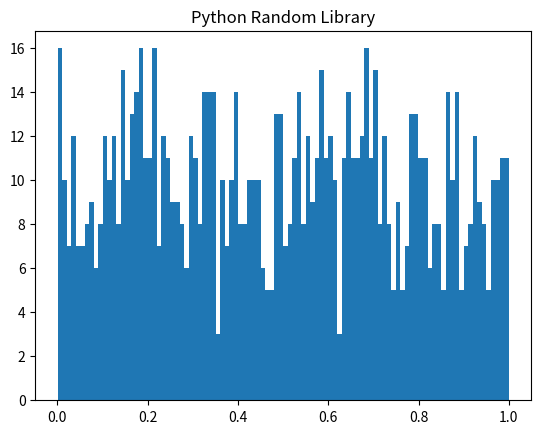
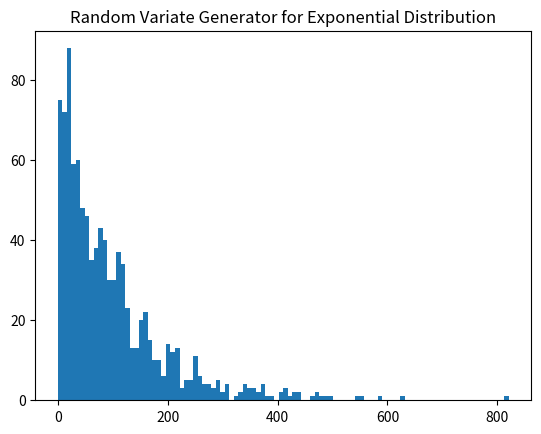
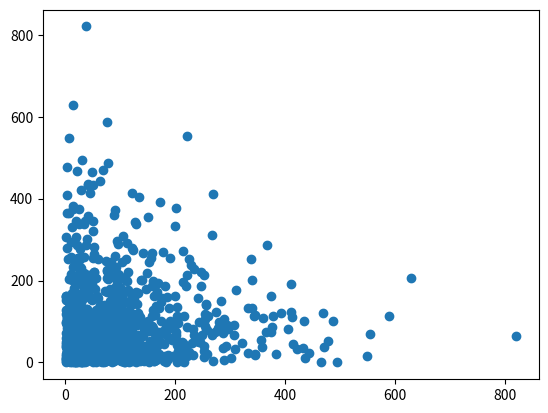
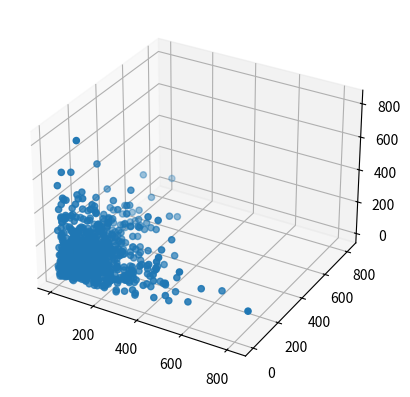

Recreate these plots in Python, in order.
### Random Variate Generator for Exponential Distribution
#
# note -> 1 / lambda = mean
#         NOT lambda = mean as in the lecture slides

import numpy as np
import random
import matplotlib.pyplot as plt

def rand_exp(ld, r):
    return (-1 / ld) * np.log(1 - r)

results = []
py_rand = []

for i in range(1000):
    r = random.random()
    py_rand.append(r)
    results.append(rand_exp(0.01, r))

print("Mean : " + str(sum(results) / len(results)))

plt.hist(py_rand, bins = 100)
plt.title("Python Random Library")
fig = plt.figure()
plt.hist(results, bins = 100)
plt.title("Random Variate Generator for Exponential Distribution")


# Spectral test
# https://en.wikipedia.org/wiki/Spectral_test
# make 2D and 3D plots

from mpl_toolkits.mplot3d import Axes3D

results_y = [0] + results[:-1]
results_z = [0, 0] + results[:-2]

# 2D Scatter plot
fig = plt.figure()
plt.scatter(results, results_y)

# 3D Scatter Plot
fig = plt.figure()
ax = plt.axes(projection='3d')
ax.scatter3D(results, results_y, results_z)
plt.show()